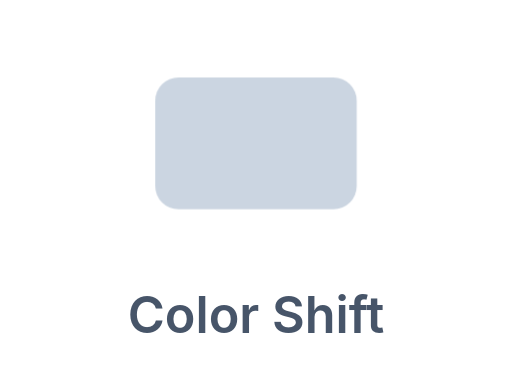
t = 0.00 s
t = 0.46 s: frame unchanged from t = 0.00 s, image omitted
t = 0.91 s: frame unchanged from t = 0.00 s, image omitted
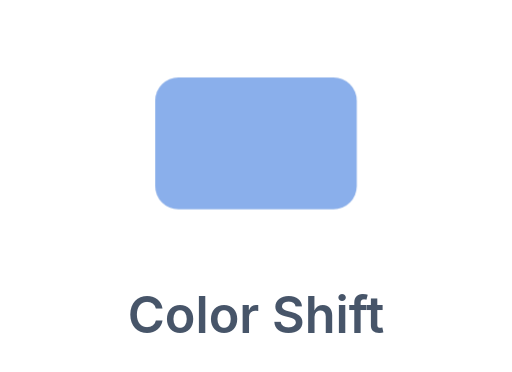
t = 1.15 s
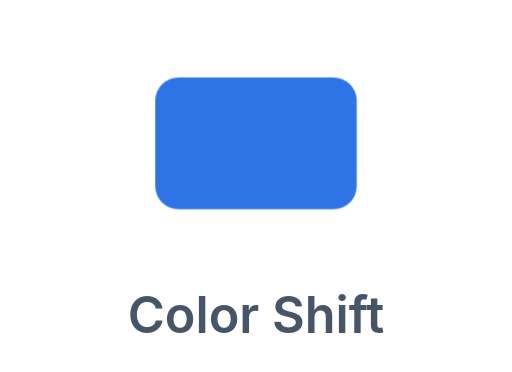
t = 1.64 s
t = 1.90 s: frame unchanged from t = 1.64 s, image omitted

The animated SVG that drew these frames (rendered in a browser with its animation timeline set to each time). Animation: 2 CSS @keyframes rules; one cycle of 2.40 s, repeats indefinitely.

<svg xmlns="http://www.w3.org/2000/svg" viewBox="0 0 132 96" role="img" aria-label="Color shifts on hover">
  <style>.csa{animation:csa 2.4s ease-in-out infinite}@keyframes csa{0%,38%{opacity:1}58%,100%{opacity:0}}.csb{animation:csb 2.4s ease-in-out infinite}@keyframes csb{0%,38%{opacity:0}58%,100%{opacity:1}}</style>
  <rect class="csa" x="40" y="20" width="52" height="34" rx="6" fill="#cbd5e1"/>
  <rect class="csb" x="40" y="20" width="52" height="34" rx="6" fill="#2f74e6"/>
  <text x="66" y="86" text-anchor="middle" font-family="-apple-system,Segoe UI,Roboto,Helvetica,Arial,sans-serif" font-size="13" font-weight="600" fill="#475569">Color Shift</text>
</svg>
